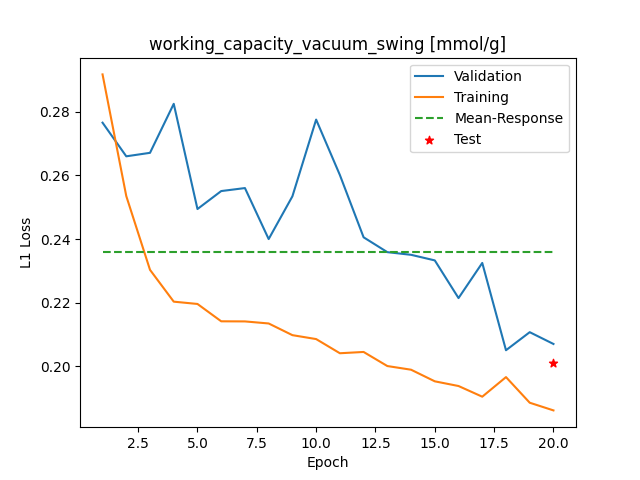

Source data for this figure (header and first rows):
Epoch, Training_MSE, Validation_MSE
1, 0.2918, 0.2766
2, 0.2535, 0.266
3, 0.2303, 0.2671
4, 0.2203, 0.2826
5, 0.2195, 0.2494
6, 0.2141, 0.2551
7, 0.214, 0.256
8, 0.2134, 0.24
9, 0.2097, 0.2534
10, 0.2085, 0.2776
11, 0.204, 0.2602
12, 0.2044, 0.2405
13, 0.2, 0.2359
14, 0.1988, 0.235
15, 0.1952, 0.2333
16, 0.1937, 0.2214
17, 0.1903, 0.2325
18, 0.1965, 0.205
19, 0.1884, 0.2107
20, 0.186, 0.2069
